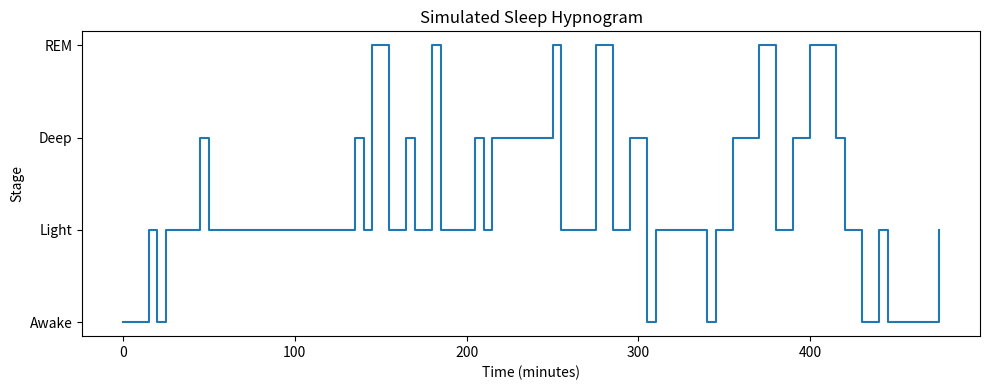

The script that saved this image:
import numpy as np
import matplotlib.pyplot as plt
from matplotlib.patches import Circle, Rectangle, RegularPolygon

class SleepCycle:
    def __init__(self, transition_matrix):
        """
        Initialize the SleepCycle Markov model.

        Argumentss:

        - transition_matrix (dict of dicts): A dictionary of transition probabilities between stages.
        """
        self.transition_matrix = transition_matrix
        self.stage = list(transition_matrix.keys())

        # Maps stage name -> numeric index (e.g. "Awake" -> 0)
        self.stage_to_id = {s: i for i, s in enumerate(self.stage)}

        # Maps numeric index -> stage name (e.g. 0 -> "Awake")
        self.id_to_stage = {i: s for s, i in self.stage_to_id.items()}

    def get_next_stage(self, current_stage):
        """
        Sample the next sleep stage from the transition probabilities.

        Arguments:
        
        - current_stage (str): The current stage ("Awake", "Light", "Deep", or "REM").

        Returns:
        
        - str: The next stage chosen at random using the transition matrix.
        """
        return np.random.choice(
            self.stage,
            p = [self.transition_matrix[current_stage][next_stage] for next_stage in self.stage]
        )

    def simulate(self, epoch_minutes=5, current_stage = "Awake", sleep_duration = 8):
        """
        Simulates a full night of sleep as a sequence of epochs.

        Arguments:

        - epoch_minutes (int): Length of each epoch in minutes.
        - current_stage (str): The starting stage is "Awake".
        - sleep_duration (int): Total sleep duration in hours.

        Returns:

        - list of str: Sequence of sleep stages, one per epoch.
        """
        # Number of epochs = (hours * 60) / epoch length
        steps = int((sleep_duration * 60) / epoch_minutes)

        sequence = [current_stage]
        current = current_stage

        # Sample the next stage for each epoch
        for _ in range(steps - 1):
            current = self.get_next_stage(current)
            sequence.append(current)
        return sequence

    def draw_abstract_art(self, stages, cols=12, cell=1.0, pad=0.12, jitter=0.10, bg="#0f0f10", save_path = "sleep_art.png"):
        """
        Render abstract art: one shape per epoch, colored by sleep stage.

        Arguments:

        - stages (list of str): Sequence of simulated sleep stages per epoch (ie. 96 items for 8h×5min).
        - cols (int): Number of epochs per row in the grid (default 12 = 1 hour of 5-min epochs).
        - cell (float): Size of each grid cell.
        - pad (float): Margin inside each cell so shapes don’t touch edges.
        - jitter (float): Random displacement applied to shapes (fraction of cell).
        - bg (str): Background color (hex code).
        - save_path (str): File path to save the abstract art PNG.

        """
        # Style mapping: stage -> color + shape
        STYLE = {
            "Awake": {"color": "#F6C90E", "shape": "circle"},
            "Light": {"color": "#5BC0EB", "shape": "square"},
            "Deep":  {"color": "#1B263B", "shape": "diamond"},
            "REM":   {"color": "#E83F6F", "shape": "triangle"},
        }
        # Ensures all stages have styles
        for s in self.stage:
            if s not in STYLE:
                raise ValueError(f"Unknown stage '{s}'. Expected one of {list(STYLE.keys())}")

        # number epochs to draw
        n = len(stages)
        rows = (n + cols - 1) // cols  # round up to fit all epochs
        width, height = cols * cell, rows * cell

        fig, ax = plt.subplots(figsize=(width * 0.55, height * 0.55), dpi=150)
        ax.set_facecolor(bg)

        # Shape size inside each cell
        r_shape = cell * (0.5 - pad)

        for i, st in enumerate(stages):
            r = i // cols
            c = i % cols
            y0 = (rows - 1 - r) * cell # row 0 is at the top
            x0 = c * cell

            # center of the cell with slight jitter
            cx = x0 + cell/2 + np.random.uniform(-jitter, jitter) * cell
            cy = y0 + cell/2 + np.random.uniform(-jitter, jitter) * cell

            spec = STYLE[st]
            color = spec["color"]
            shape = spec["shape"]

            # Pick the right shape based on stage
            if shape == "circle":
                patch = Circle((cx, cy), radius=r_shape, facecolor=color, edgecolor="white", linewidth=0.6, alpha=0.95)
            elif shape == "square":
                patch = Rectangle((cx - r_shape, cy - r_shape), 2*r_shape, 2*r_shape, facecolor=color, edgecolor="white", linewidth=0.6, alpha=0.95)
            elif shape == "diamond":
                patch = RegularPolygon((cx, cy), numVertices=4, radius=r_shape, orientation=np.pi/4, facecolor=color, edgecolor="white", linewidth=0.6, alpha=0.95)
            elif shape == "triangle":
                patch = RegularPolygon((cx, cy), numVertices=3, radius=r_shape, orientation=np.pi/2, facecolor=color, edgecolor="white", linewidth=0.6, alpha=0.95)
            else:
                patch = Rectangle((cx - r_shape, cy - r_shape), 2*r_shape, 2*r_shape, facecolor=color, edgecolor="white", linewidth=0.6, alpha=0.95)

            ax.add_patch(patch)

        ax.set_xlim(0, width)
        ax.set_ylim(0, height)
        ax.set_aspect("equal", adjustable="box")
        ax.axis("off")

        # Save to file and close the figure
        fig.savefig(save_path, facecolor=fig.get_facecolor(), bbox_inches="tight", pad_inches=0.05)
        plt.close(fig)

    def graph_sleep(self, stage, epoch_minutes=5):
        """
        Plot a graph (timeline of stages) over the course of the night.

        Arguments:

        - stage (list of str): Sequence of simulated sleep stages.
        - epoch_minutes (int): Epoch length in minutes.
        """
        # x-axis = time in minutes
        times = np.arange(len(stage)) * epoch_minutes
        # y-axis = numeric encoding of sleep stages
        y_vals = [self.stage_to_id[s] for s in stage]

        plt.figure(figsize=(10, 4))
        plt.step(times, y_vals, where="post")

        # Label y-axis with stage names instead of numbers
        plt.yticks(range(len(self.stage)), self.stage)
        plt.xlabel("Time (minutes)")
        plt.ylabel("Stage")
        plt.title("Simulated Sleep Hypnogram")
        plt.tight_layout()
        plt.show()

def main():
    # Transition probabilities
    sleep_cycle = SleepCycle({
        "Awake": {"Awake": 0.7, "Light": 0.25, "Deep": 0.00, "REM": 0.05},
        "Light": {"Awake": 0.05, "Light": 0.70, "Deep": 0.15, "REM": 0.10},
        "Deep": {"Awake": 0.02, "Light": 0.20, "Deep": 0.70, "REM": 0.08},
        "REM": {"Awake": 0.05, "Light": 0.60, "Deep": 0.05, "REM": 0.30}
    })
    
    # Simulates 8 hours in 5-minute epochs (96 steps)
    stages = sleep_cycle.simulate(sleep_duration=8, epoch_minutes=5, current_stage="Awake")

    sleep_cycle.graph_sleep(stages, epoch_minutes=5)
    
    sleep_cycle.draw_abstract_art(stages, save_path="sleep_art.png")

if __name__ == "__main__":
    main()
